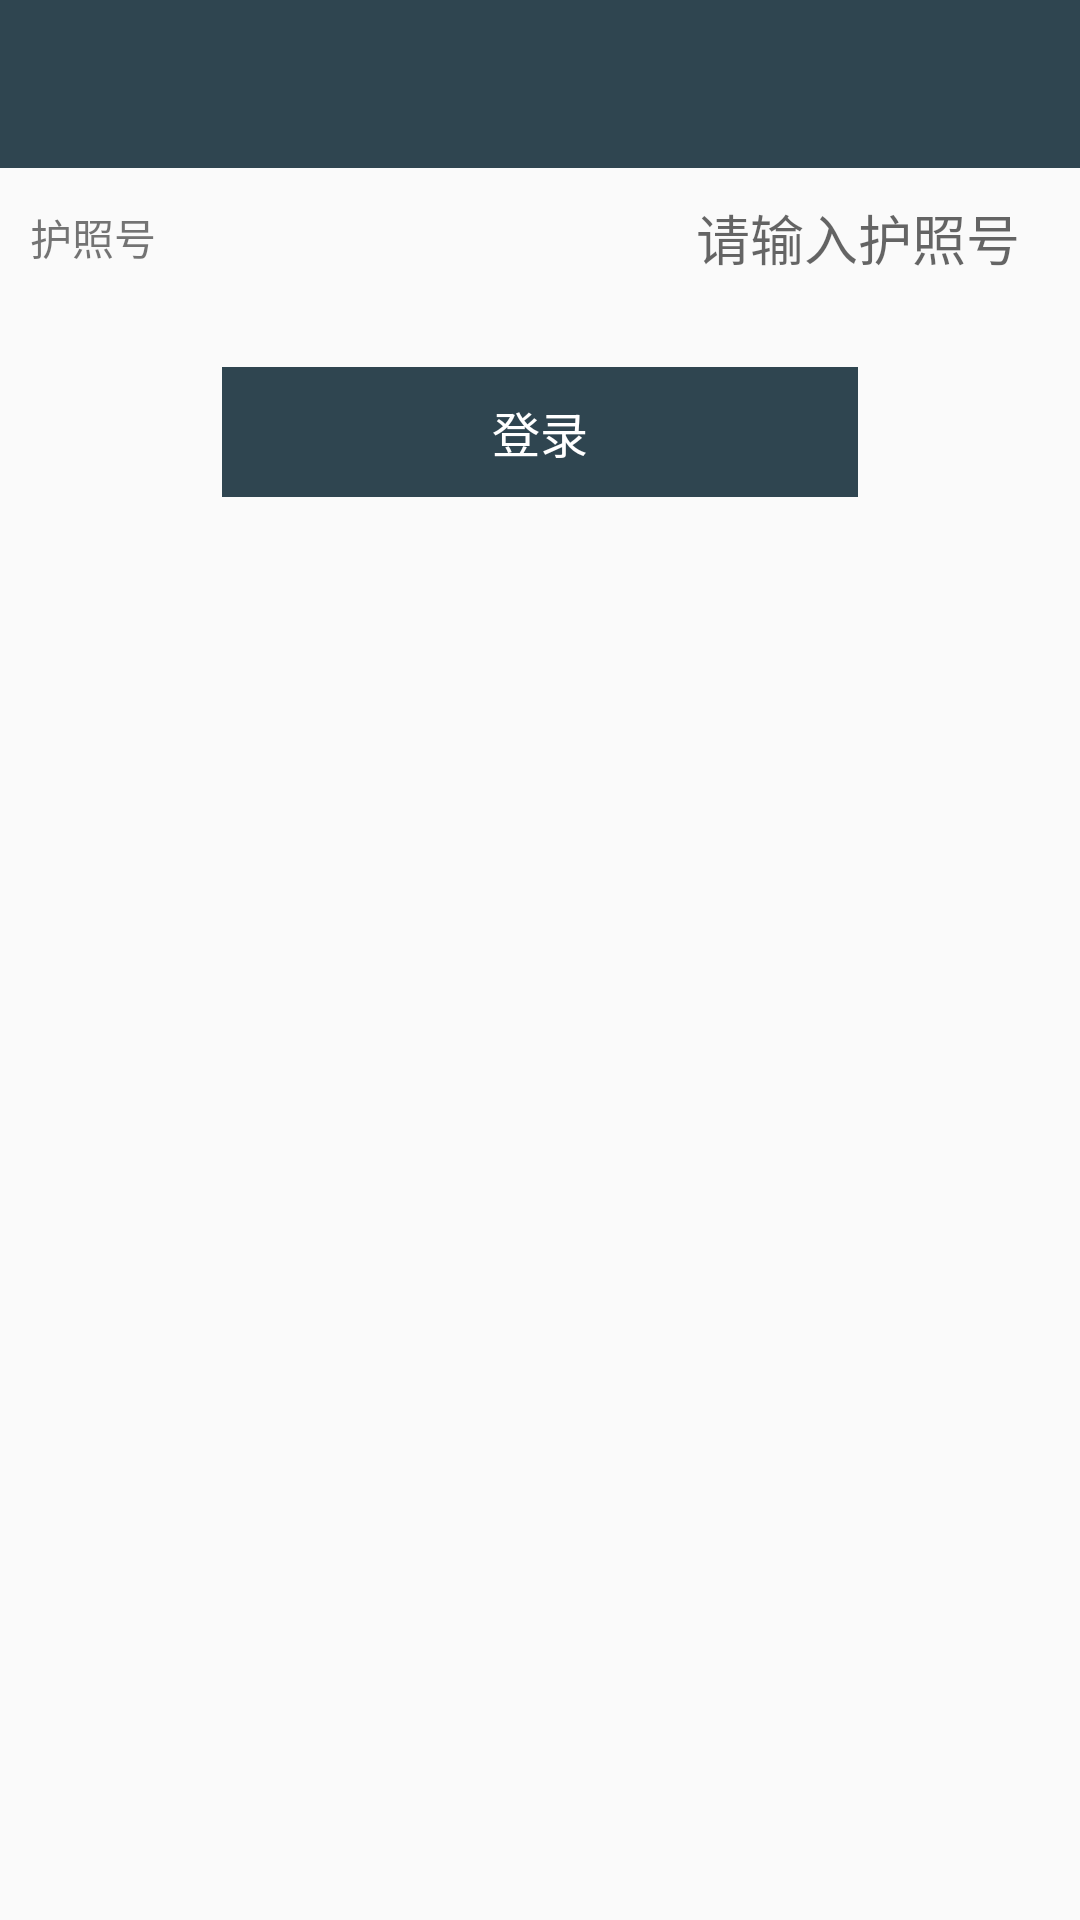

Layout XML and referenced resources for this Android screen:
<!-- AndroidManifest.xml: application theme AppTheme -->
<!-- res/layout/avtivity_register_user_age_of_16.xml -->
<?xml version="1.0" encoding="utf-8"?>
<LinearLayout xmlns:android="http://schemas.android.com/apk/res/android"
    android:orientation="vertical"
    android:layout_width="match_parent"
    android:layout_height="match_parent">

    <include layout="@layout/tool_bar"/>

    <LinearLayout
        android:layout_margin="10dp"
        android:layout_width="match_parent"
        android:layout_height="wrap_content"
        android:orientation="horizontal">

        <TextView
            android:layout_marginRight="10dp"
            android:gravity="center"
            android:layout_gravity="center"
            android:text="@string/passport"
            android:layout_width="wrap_content"
            android:layout_height="match_parent" />


        <EditText
            android:id="@+id/passport_number_et"
            android:layout_width="match_parent"
            android:layout_height="wrap_content"
            android:layout_marginRight="10dp"
            android:background="@null"
            android:backgroundTint="@color/colorAccent"
            android:gravity="center_horizontal|right"
            android:hint="@string/passport_number"
            android:inputType="text" />

    </LinearLayout>

    <TextView
        android:id="@+id/register_user_age_of_16_tv"
        android:layout_marginTop="20dp"
        android:paddingTop="10dp"
        android:paddingBottom="10dp"
        android:paddingLeft="90dp"
        android:paddingRight="90dp"
        android:background="@color/colorPrimary"
        android:textColor="@color/colorWhite"
        android:textSize="16sp"
        android:text="登录"
        android:layout_gravity="center_horizontal"
        android:layout_width="wrap_content"
        android:layout_height="wrap_content" />

</LinearLayout>
<!-- res/layout/tool_bar.xml (included above) -->
<?xml version="1.0" encoding="utf-8"?>
<merge xmlns:android="http://schemas.android.com/apk/res/android"
    xmlns:app="http://schemas.android.com/apk/res-auto">

    <android.support.v7.widget.Toolbar
        android:id="@+id/toolbar"
        android:layout_width="match_parent"
        android:layout_height="?attr/actionBarSize"
        android:background="?attr/colorPrimary">

        <TextView
            android:id="@+id/toolbar_title_tv"
            android:layout_width="wrap_content"
            android:layout_height="wrap_content"
            android:layout_gravity="center"
            android:textColor="@color/colorWhite"
            android:textSize="16sp" />

        <TextView
            android:layout_marginRight="10dp"
            android:id="@+id/toolbar_action_tv"
            android:textColor="@color/colorWhite"
            android:layout_width="wrap_content"
            android:layout_height="wrap_content"
            android:layout_gravity="right"/>
    </android.support.v7.widget.Toolbar>

</merge>
<!-- resources referenced by this layout -->
<resources>
  <color name="colorAccent">#2F4550</color>
  <color name="colorPrimary">#2F4550</color>
  <color name="colorWhite">#FFFFFF</color>
  <string name="passport">护照号</string>
  <string name="passport_number">请输入护照号</string>
  <style name="AppTheme" parent="BaseAppTheme" />
  <style name="BaseAppTheme" parent="Base.Theme.AppCompat.Light">
          
          <item name="colorPrimary">@color/colorPrimary</item>
          <item name="colorPrimaryDark">@color/colorPrimaryDark</item>
          <item name="colorAccent">@color/colorAccent</item>
          <item name="colorControlNormal">@color/colorWhite</item>
          <item name="editTextColor">@color/colorText</item>
          <item name="android:textColorPrimary">@color/colorText</item>
      </style>
  <color name="colorPrimaryDark">#2F4550</color>
  <color name="colorText">#333333</color>
</resources>
